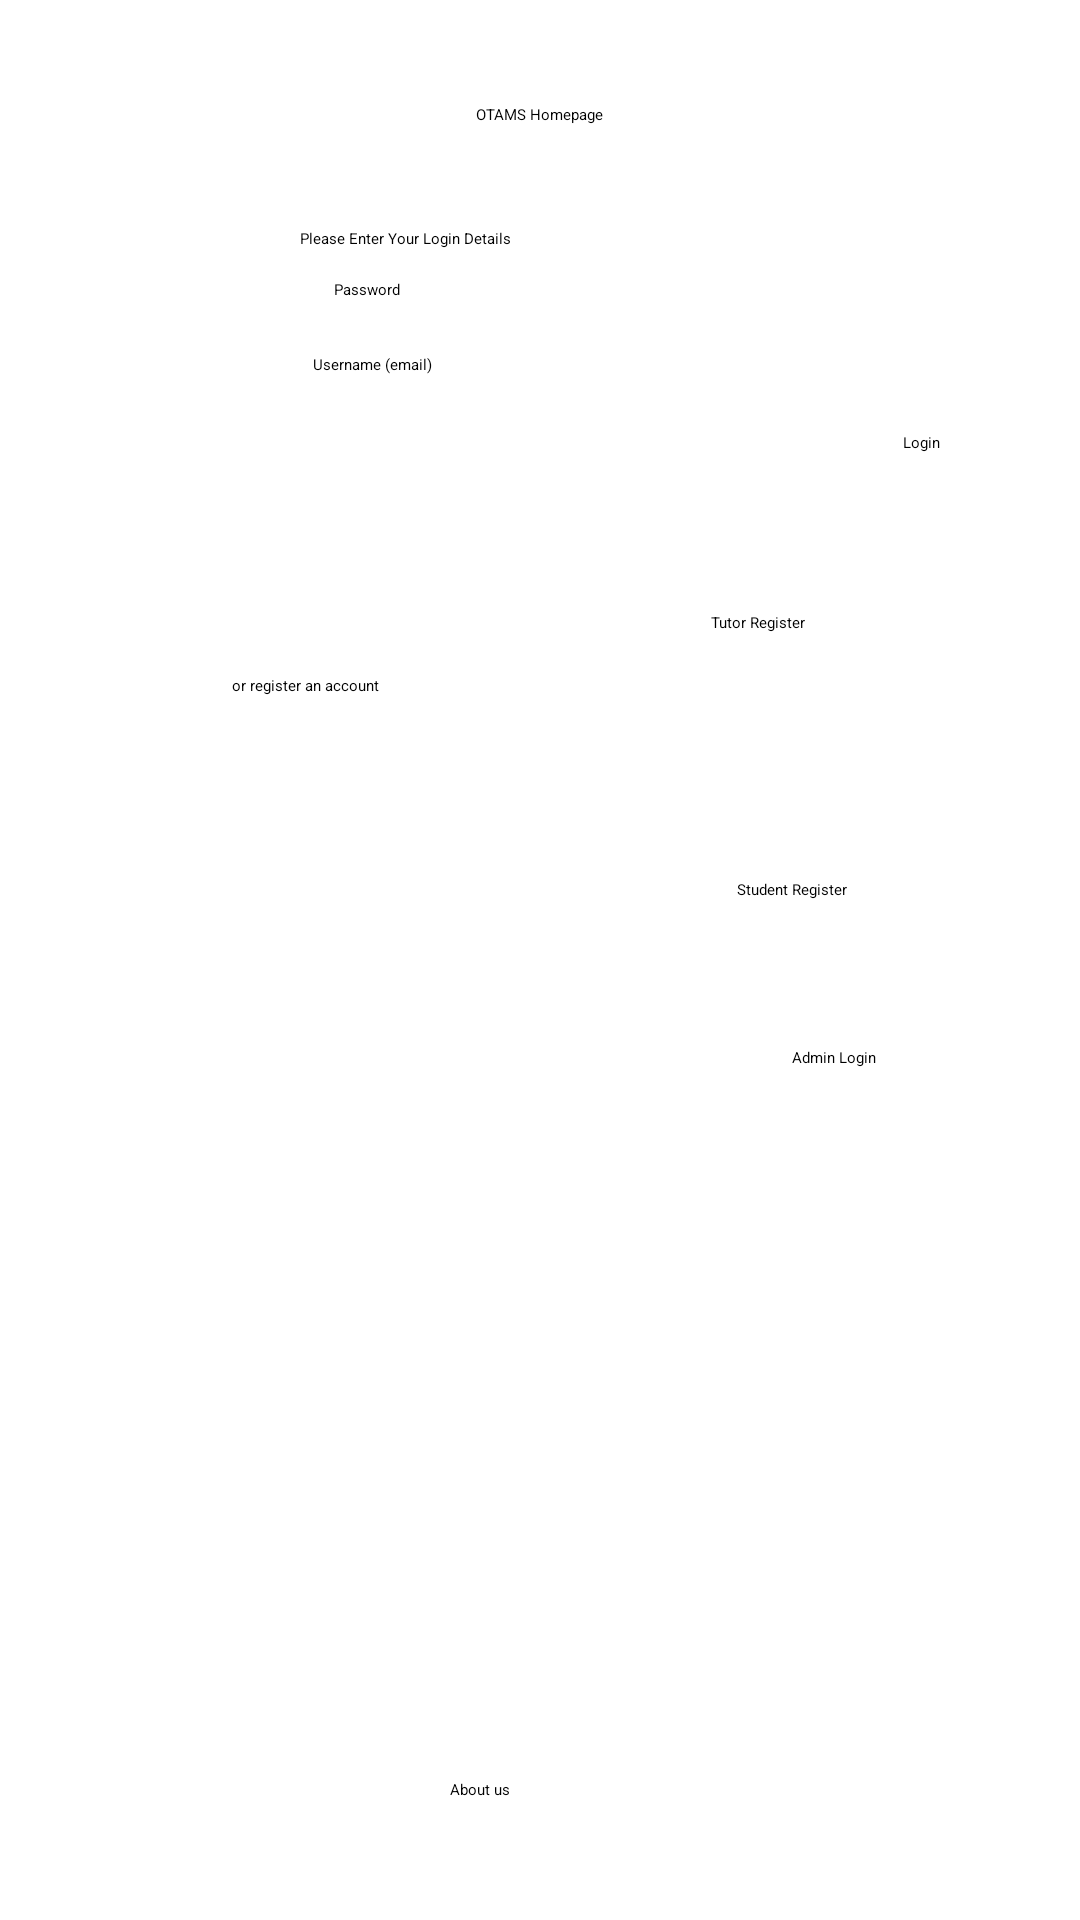

Here is an Android app screen rendered from its layout file. Give the layout XML and the strings, colors and styles it references.
<!-- AndroidManifest.xml: application theme Theme.LoginTest -->
<!-- res/layout/loginorregister.xml -->
<?xml version="1.0" encoding="utf-8"?>
<androidx.constraintlayout.widget.ConstraintLayout xmlns:android="http://schemas.android.com/apk/res/android"
    xmlns:app="http://schemas.android.com/apk/res-auto"
    xmlns:tools="http://schemas.android.com/tools"
    android:id="@+id/linearLayout4"
    android:layout_width="match_parent"
    android:layout_height="match_parent">

    <TextView
        android:id="@+id/login_header"
        android:layout_width="0dp"
        android:layout_height="wrap_content"
        android:layout_marginStart="100dp"
        android:layout_marginTop="76dp"
        android:text="Please Enter Your Login Details"
        app:layout_constraintEnd_toEndOf="parent"
        app:layout_constraintHorizontal_bias="1.0"
        app:layout_constraintStart_toStartOf="parent"
        app:layout_constraintTop_toTopOf="parent" />

    <TextView
        android:id="@+id/username_text"
        android:layout_width="wrap_content"
        android:layout_height="wrap_content"
        android:layout_marginStart="73dp"
        android:layout_marginTop="35dp"
        android:layout_marginEnd="29dp"
        android:text="Username (email)"
        app:layout_constraintEnd_toStartOf="@+id/user_name"
        app:layout_constraintStart_toStartOf="parent"
        app:layout_constraintTop_toBottomOf="@+id/login_header" />

    <TextView
        android:id="@+id/password_text"
        android:layout_width="wrap_content"
        android:layout_height="wrap_content"
        android:layout_marginStart="74dp"
        android:layout_marginEnd="27dp"
        android:layout_marginBottom="540dp"
        android:text="Password"
        app:layout_constraintBottom_toBottomOf="parent"
        app:layout_constraintEnd_toStartOf="@+id/user_password"
        app:layout_constraintStart_toStartOf="parent" />

    <EditText
        android:id="@+id/user_password"
        android:layout_width="wrap_content"
        android:layout_height="wrap_content"
        android:layout_marginStart="26dp"
        android:layout_marginEnd="39dp"
        android:layout_marginBottom="512dp"
        android:ems="10"
        android:inputType="textPassword"
        app:layout_constraintBottom_toBottomOf="parent"
        app:layout_constraintEnd_toEndOf="parent"
        app:layout_constraintStart_toEndOf="@+id/password_text" />

    <EditText
        android:id="@+id/user_name"
        android:layout_width="wrap_content"
        android:layout_height="wrap_content"
        android:layout_marginStart="28dp"
        android:layout_marginTop="20dp"
        android:layout_marginEnd="36dp"
        android:ems="10"
        android:inputType="text"
        app:layout_constraintEnd_toEndOf="parent"
        app:layout_constraintStart_toEndOf="@+id/username_text"
        app:layout_constraintTop_toBottomOf="@+id/login_header" />

    <Button
        android:id="@+id/tutor_register_btn"
        android:layout_width="wrap_content"
        android:layout_height="wrap_content"
        android:layout_marginStart="38dp"
        android:layout_marginTop="76dp"
        android:layout_marginEnd="57dp"
        android:onClick="goToTutorRegistration"
        android:text="Tutor Register"
        app:layout_constraintEnd_toEndOf="parent"
        app:layout_constraintStart_toEndOf="@+id/register_text"
        app:layout_constraintTop_toBottomOf="@+id/user_password" />

    <TextView
        android:id="@+id/register_text"
        android:layout_width="wrap_content"
        android:layout_height="wrap_content"
        android:layout_marginStart="43dp"
        android:layout_marginEnd="38dp"
        android:layout_marginBottom="408dp"
        android:text="or register an account"
        app:layout_constraintBottom_toBottomOf="parent"
        app:layout_constraintEnd_toStartOf="@+id/tutor_register_btn"
        app:layout_constraintStart_toStartOf="parent" />

    <Button
        android:id="@+id/student_register_btn"
        android:layout_width="wrap_content"
        android:layout_height="wrap_content"
        android:layout_marginStart="218dp"
        android:layout_marginEnd="40dp"
        android:layout_marginBottom="340dp"
        android:onClick="goToStudentRegistration"
        android:text="Student Register"
        app:layout_constraintBottom_toBottomOf="parent"
        app:layout_constraintEnd_toEndOf="parent"
        app:layout_constraintHorizontal_bias="0.423"
        app:layout_constraintStart_toStartOf="parent" />

    <Button
        android:id="@+id/loginButton"
        android:layout_width="wrap_content"
        android:layout_height="wrap_content"
        android:layout_marginTop="16dp"
        android:text="Login"
        android:onClick="goToDashboard"
        app:layout_constraintEnd_toEndOf="parent"
        app:layout_constraintHorizontal_bias="0.866"
        app:layout_constraintStart_toStartOf="parent"
        app:layout_constraintTop_toBottomOf="@+id/user_password" />

    <Button
        android:id="@+id/adminLoginButton"
        android:layout_width="wrap_content"
        android:layout_height="wrap_content"
        android:layout_marginStart="239dp"
        android:layout_marginEnd="43dp"
        android:layout_marginBottom="284dp"
        android:text="Admin Login"
        app:layout_constraintBottom_toBottomOf="parent"
        app:layout_constraintEnd_toEndOf="parent"
        app:layout_constraintStart_toStartOf="parent"
        android:onClick="goToAdminLogin"
        />

    <TextView
        android:id="@+id/textView"
        android:layout_width="wrap_content"
        android:layout_height="wrap_content"
        android:text="OTAMS Homepage"
        app:layout_constraintBottom_toTopOf="@+id/login_header"
        app:layout_constraintEnd_toEndOf="parent"
        app:layout_constraintHorizontal_bias="0.5"
        app:layout_constraintStart_toStartOf="parent"
        app:layout_constraintTop_toTopOf="parent"
        app:layout_constraintVertical_bias="0.5" />

    <Button
        android:id="@+id/aboutPageButton"
        android:layout_width="wrap_content"
        android:layout_height="wrap_content"
        android:layout_marginStart="150dp"
        android:layout_marginEnd="150dp"
        android:layout_marginBottom="40dp"
        android:onClick="goToAboutUs"
        android:text="About us"
        app:layout_constraintBottom_toBottomOf="parent"
        app:layout_constraintEnd_toEndOf="parent"
        app:layout_constraintHorizontal_bias="0.0"
        app:layout_constraintStart_toStartOf="parent" />

</androidx.constraintlayout.widget.ConstraintLayout>
<!-- resources referenced by this layout -->
<resources>

</resources>
